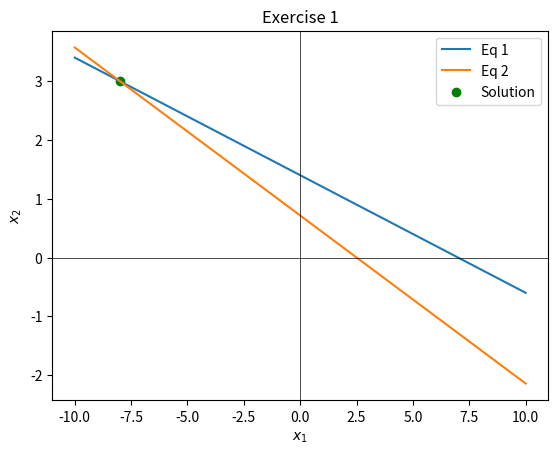

This chart was generated by the following Python code:
import numpy as np
import matplotlib.pyplot as plt

# Create the coefficient matrix and constant vector

A = np.array([[1, 5], [-2, -7]])  # Coefficient matrix
b = np.array([7, -5])             # Constant vector

# Solve the system of equations computationally

solution = np.linalg.solve(A, b)
print("Solution:", solution)  # [-8, 3]

# Plot the systems of equations

# Create a range of x_1 values
x = np.linspace(-10, 10, 500)

# Make equations
equation1 = (7 - x) / 5
equation2 = (2 * x - 5) / (-7)

# Plot equations
plt.plot(x, equation1, label='Eq 1')
plt.plot(x, equation2, label='Eq 2')

plt.xlabel(r'$x_1$')
plt.ylabel(r'$x_2$')
plt.title('Exercise 1')
plt.axhline(0, color='black', linewidth=0.5)  # Horizontal line at y=0
plt.axvline(0, color='black', linewidth=0.5)  # Vertical line at x=0

# Plot intersection point
plt.scatter(*solution, color='green', label='Solution')

# Create legend
plt.legend()

plt.show()
